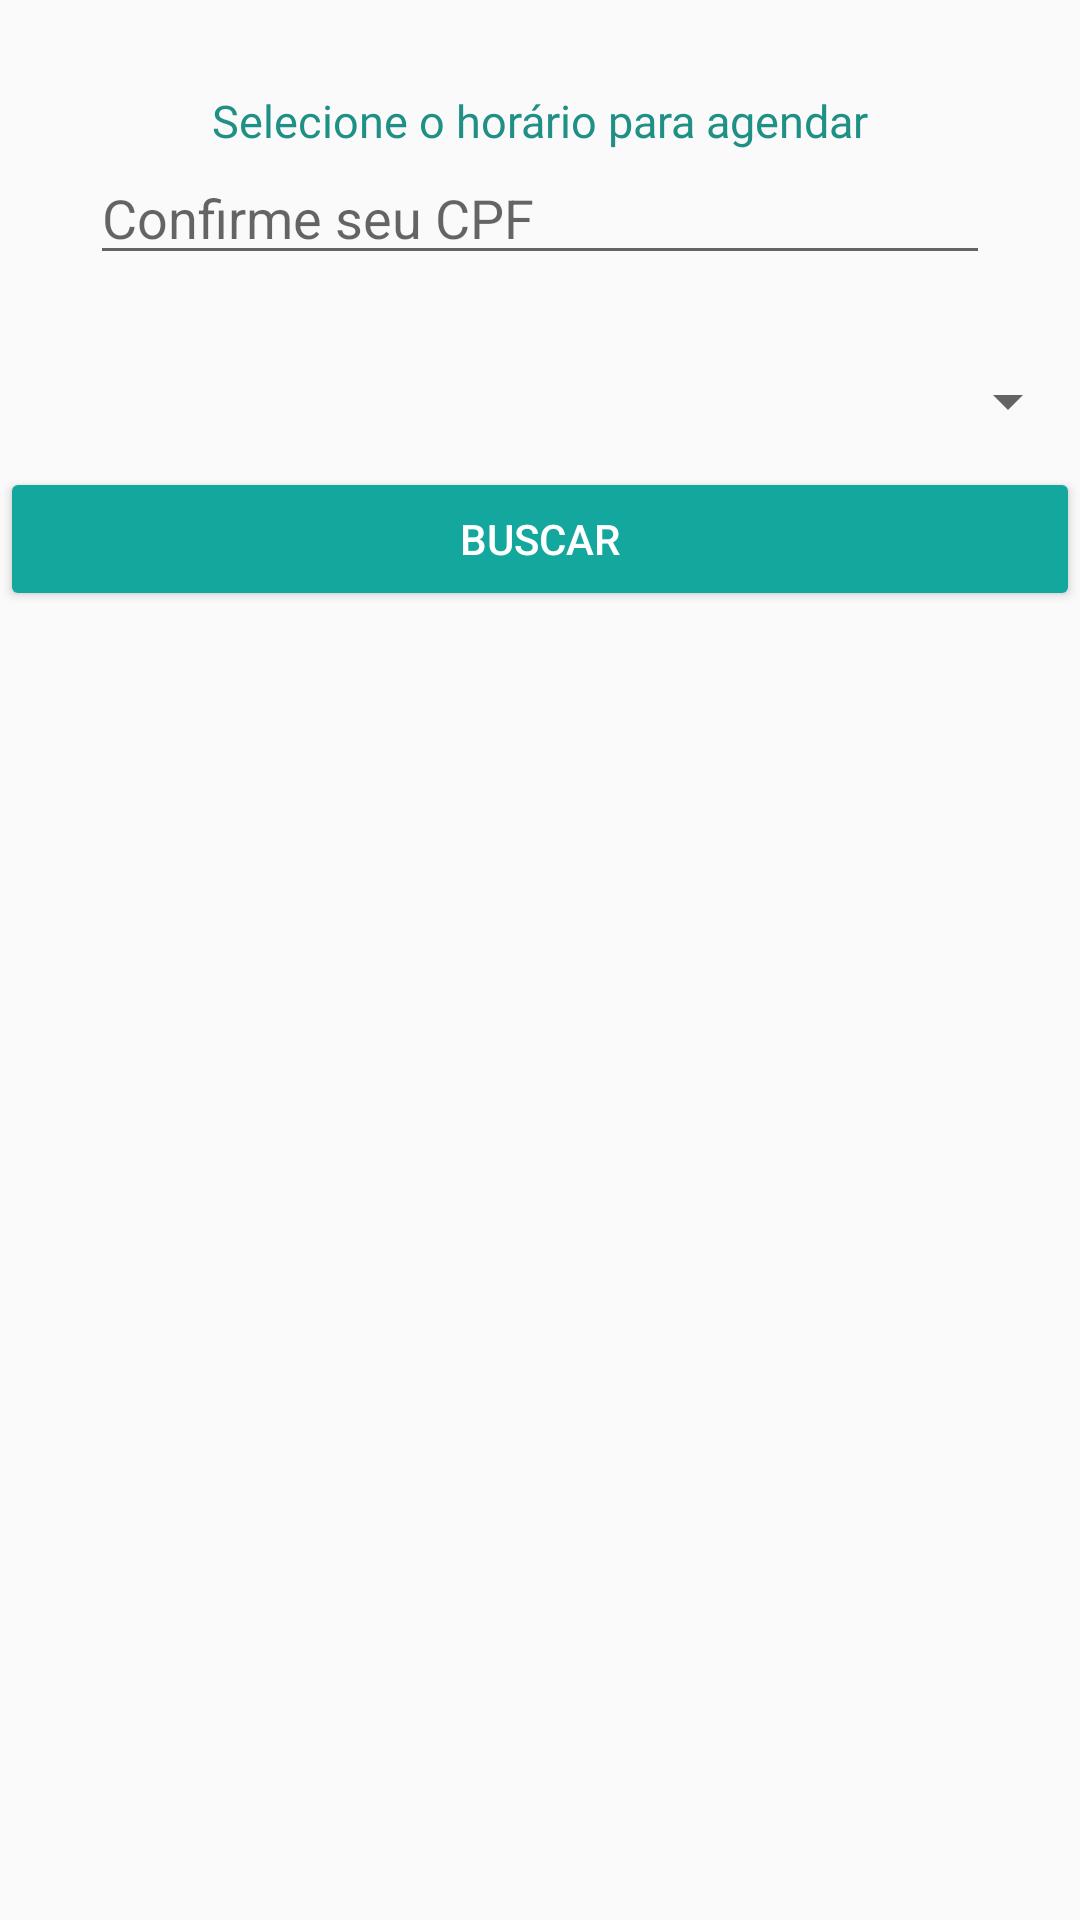

The Android layout XML behind this screen, and the referenced resources:
<!-- AndroidManifest.xml: application theme AppTheme -->
<!-- res/layout/fragment_agende.xml -->
<?xml version="1.0" encoding="utf-8"?>
<FrameLayout
xmlns:android="http://schemas.android.com/apk/res/android"
xmlns:tools="http://schemas.android.com/tools"
xmlns:app="http://schemas.android.com/apk/res-auto"
android:layout_width="match_parent"
android:layout_height="match_parent"
tools:context=".fragments.Agende">

<LinearLayout
    android:layout_width="match_parent"
    android:layout_height="match_parent"
    android:orientation="vertical"
    android:id="@+id/formLinearLayout">

    <TextView
        android:id="@+id/txtView"
        android:layout_width="match_parent"
        android:layout_height="wrap_content"
        android:gravity="center"
        android:layout_marginTop="30dp"
        app:layout_constraintEnd_toEndOf="parent"
        app:layout_constraintStart_toStartOf="parent"
        app:layout_constraintTop_toTopOf="parent"
        app:layout_constraintVertical_chainStyle="packed"
        android:text="Selecione o horário para agendar"
        android:textSize="15dp"
        android:fontFamily="@font/quicksand_medium"
        android:textColor="@color/colorPrimaryDark"/>

    <EditText
        android:id="@+id/edtcpfCad"
        android:layout_width="300dp"
        android:layout_height="wrap_content"
        android:layout_gravity="center"
        android:ems="10"
        android:hint="Confirme seu CPF"
        android:inputType="textPersonName"
        android:maxLength="11"
        />

    <android.support.v7.widget.AppCompatSpinner
        android:id="@+id/edtProfissional"
        android:layout_width="match_parent"
        android:layout_height="wrap_content"
        android:layout_gravity="center"
        android:layout_marginBottom="10dp"
        android:layout_marginTop="30dp"
        android:hint="Profissional"
        android:spinnerMode="dialog"
        />


    <Button
        android:id="@+id/btnBuscar"
        style="@style/Widget.AppCompat.Button.Colored"
        android:layout_width="match_parent"
        android:layout_height="wrap_content"
        android:layout_gravity="center|bottom"
        android:text="Buscar"
        android:layout_marginTop="0dp"
        app:layout_constraintBottom_toBottomOf="parent"
        app:layout_constraintBottom_toTopOf="@+id/btnCancelar"
        app:layout_constraintHorizontal_bias="0.0"

        />

    <ListView
        android:layout_width="match_parent"
        android:id="@+id/list_view"
        android:layout_height="wrap_content"
        android:layout_below="@+id/btnData"
        >

    </ListView>




</LinearLayout>

</FrameLayout>
<!-- resources referenced by this layout -->
<resources>
  <color name="colorPrimaryDark">#1f9085</color>
  <style name="AppTheme" parent="Theme.AppCompat.Light.NoActionBar">
          
          <item name="colorPrimary">@color/colorPrimary</item>
          <item name="colorPrimaryDark">@color/colorPrimaryDark</item>
          <item name="colorAccent">@color/colorAccent</item>
      </style>
  <color name="colorPrimary">#1f796e</color>
  <color name="colorAccent">#13a79d</color>
</resources>
